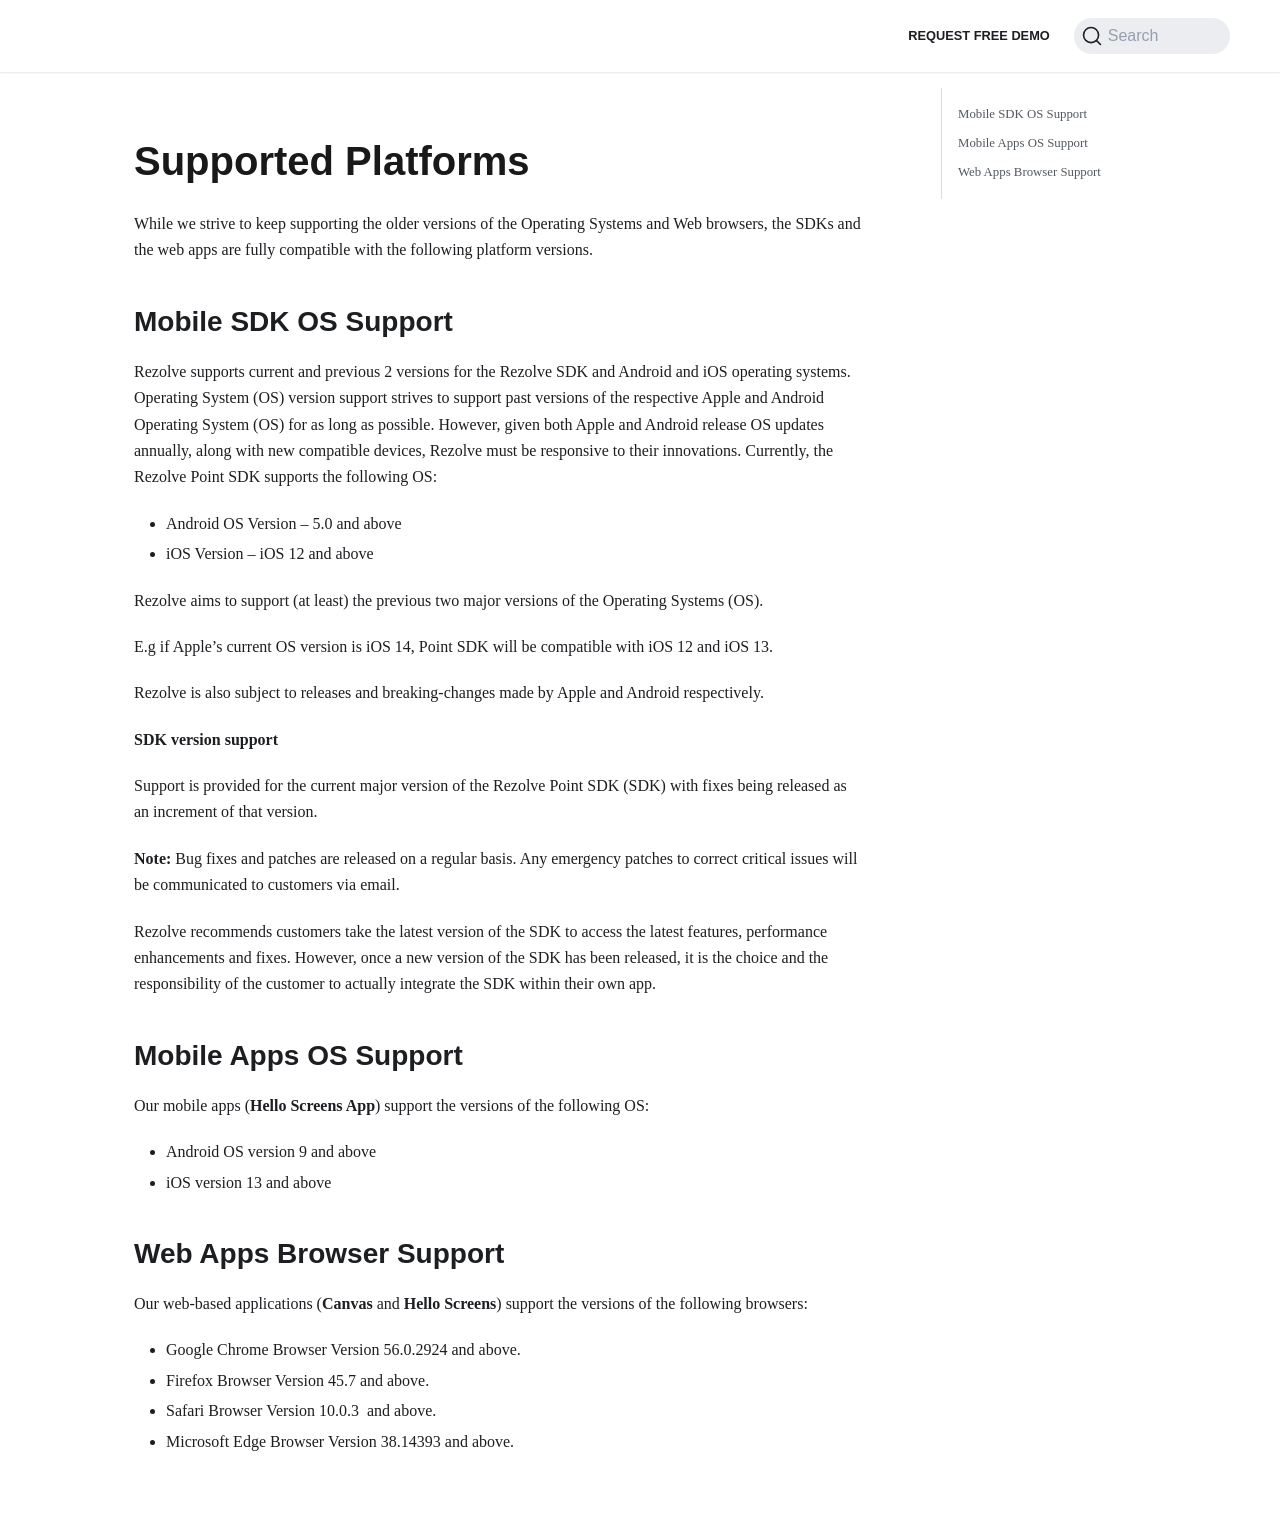

repository: Bluedot-Innovation/documentation · page: Supported Platforms.html · generator: docusaurus

---
pagination_next: null
pagination_prev: null
---

Supported Platforms
===================

While we strive to keep supporting the older versions of the Operating Systems and Web browsers, the SDKs and the web apps are fully compatible with the following platform versions.

Mobile SDK OS Support
---------------------

Rezolve supports current and previous 2 versions for the Rezolve SDK and Android and iOS operating systems. Operating System (OS) version support strives to support past versions of the respective Apple and Android Operating System (OS) for as long as possible. However, given both Apple and Android release OS updates annually, along with new compatible devices, Rezolve must be responsive to their innovations. Currently, the Rezolve Point SDK supports the following OS:

*   Android OS Version – 5.0 and above
*   iOS Version – iOS 12 and above

Rezolve aims to support (at least) the previous two major versions of the Operating Systems (OS). 

E.g if Apple’s current OS version is iOS 14, Point SDK will be compatible with iOS 12 and iOS 13.

Rezolve is also subject to releases and breaking-changes made by Apple and Android respectively.

**SDK version support**

Support is provided for the current major version of the Rezolve Point SDK (SDK) with fixes being released as an increment of that version.

**Note:** Bug fixes and patches are released on a regular basis. Any emergency patches to correct critical issues will be communicated to customers via email.

Rezolve recommends customers take the latest version of the SDK to access the latest features, performance enhancements and fixes. However, once a new version of the SDK has been released, it is the choice and the responsibility of the customer to actually integrate the SDK within their own app.

Mobile Apps OS Support
----------------------

Our mobile apps (**Hello Screens App**) support the versions of the following OS:

*   Android OS version 9 and above
*   iOS version 13 and above

Web Apps Browser Support
------------------------

Our web-based applications (**Canvas** and **Hello Screens**) support the versions of the following browsers:

*   Google Chrome Browser Version 56.0.2924 and above.
*   Firefox Browser Version 45.7 and above.
*   Safari Browser Version 10.0.3  and above.
*   Microsoft Edge Browser Version 38.14393 and above.
